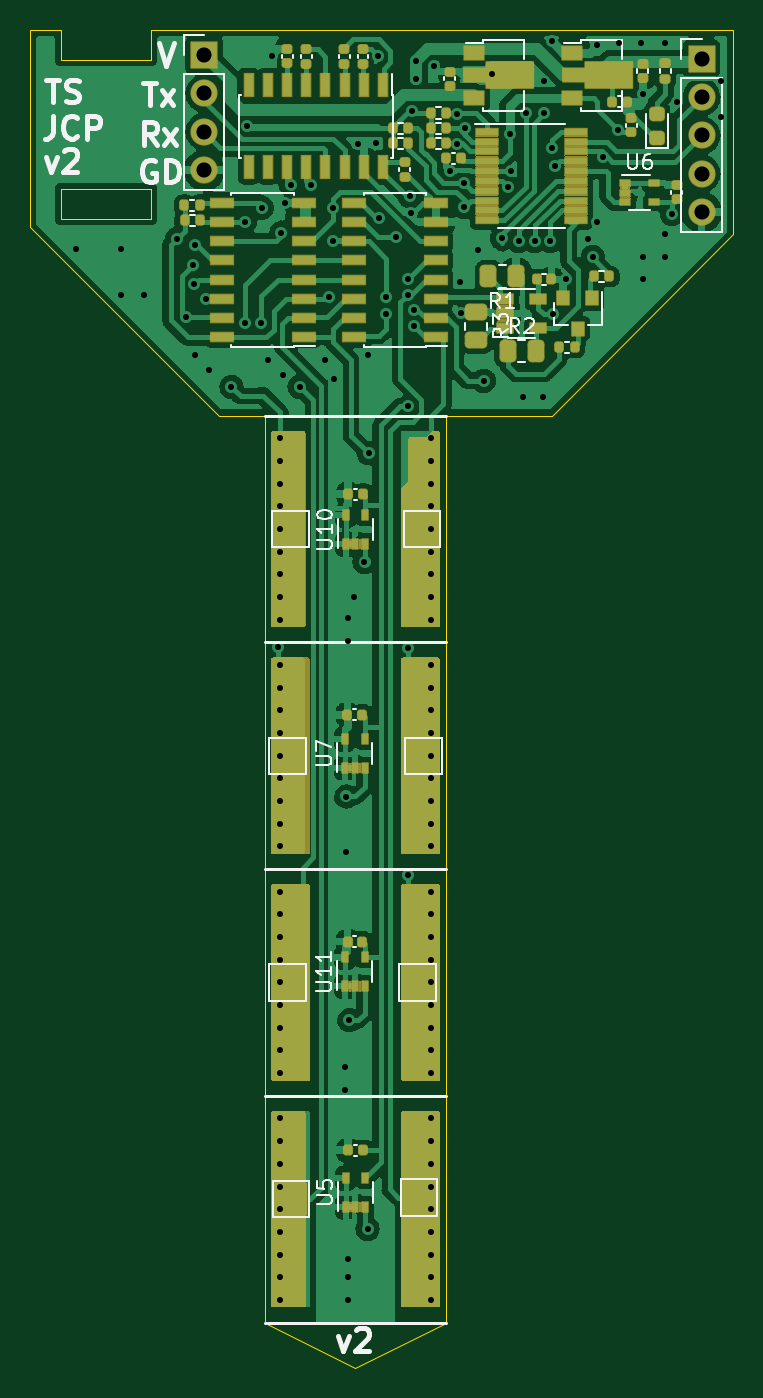
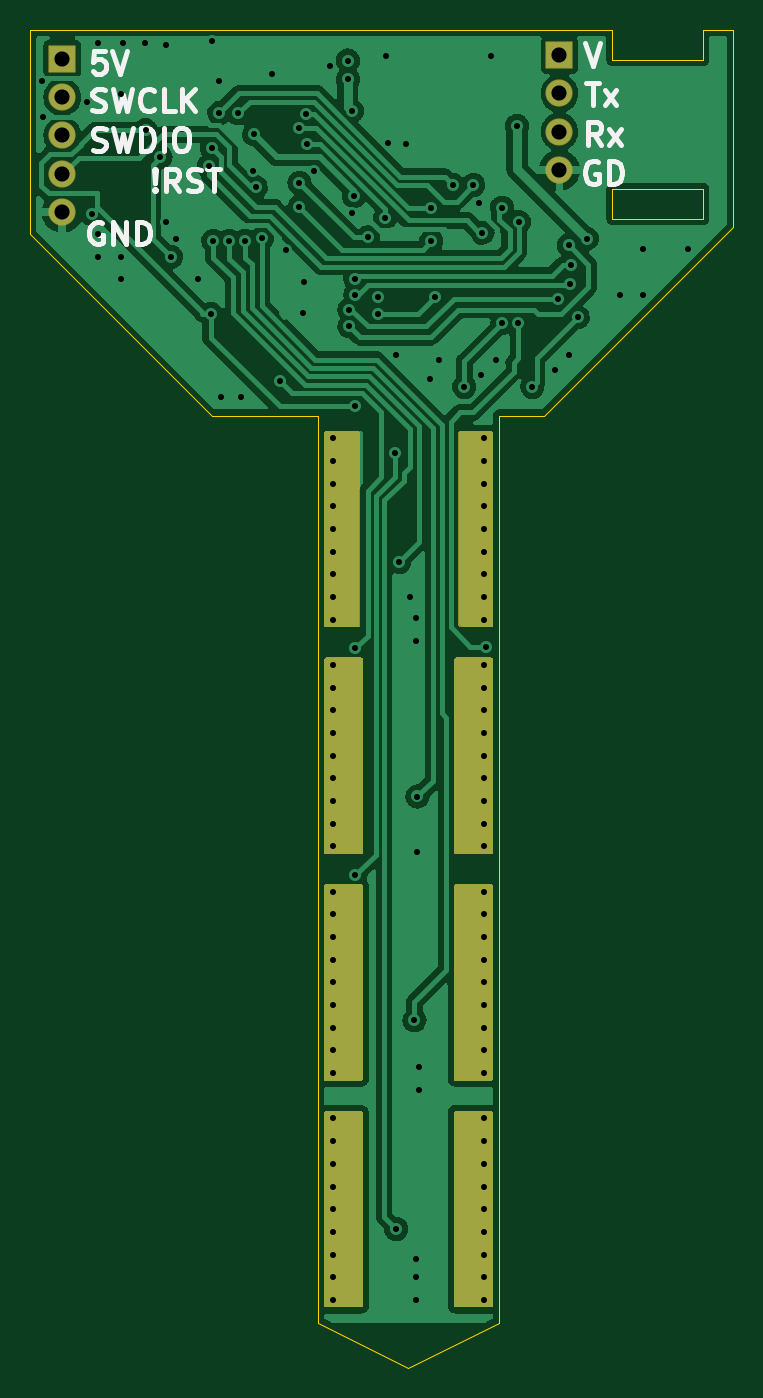
Circuit board: 11 layer files. Board 46.5 x 88.5 mm.
- bottom_copper: TempSpike-CuBottom.gbr (112939 bytes)
- top_copper: TempSpike-CuTop.gbr (185360 bytes)
- outline: TempSpike-EdgeCuts.gbr (1442 bytes)
- bottom_mask: TempSpike-MaskBottom.gbr (4988 bytes)
- top_mask: TempSpike-MaskTop.gbr (38639 bytes)
- drill: TempSpike-NPTH.drl (272 bytes)
- drill: TempSpike-PTH.drl (3441 bytes)
- paste: TempSpike-PasteBottom.gbr (456 bytes)
- paste: TempSpike-PasteTop.gbr (7729 bytes)
- bottom_silk: TempSpike-SilkBottom.gbr (7156 bytes)
- top_silk: TempSpike-SilkTop.gbr (18218 bytes)

=== bottom_copper: TempSpike-CuBottom.gbr (112939 bytes, source omitted) ===
=== top_copper: TempSpike-CuTop.gbr (185360 bytes, source omitted) ===
=== outline: TempSpike-EdgeCuts.gbr ===
%TF.GenerationSoftware,KiCad,Pcbnew,(6.0.0)*%
%TF.CreationDate,2022-08-23T17:29:19+02:00*%
%TF.ProjectId,TempSpike,54656d70-5370-4696-9b65-2e6b69636164,rev?*%
%TF.SameCoordinates,Original*%
%TF.FileFunction,Profile,NP*%
%FSLAX46Y46*%
G04 Gerber Fmt 4.6, Leading zero omitted, Abs format (unit mm)*
G04 Created by KiCad (PCBNEW (6.0.0)) date 2022-08-23 17:29:19*
%MOMM*%
%LPD*%
G01*
G04 APERTURE LIST*
%TA.AperFunction,Profile*%
%ADD10C,0.020000*%
%TD*%
G04 APERTURE END LIST*
D10*
X139500000Y-40500000D02*
X178000000Y-40500000D01*
X131500000Y-40500000D02*
X131500000Y-53500000D01*
X133500000Y-40500000D02*
X131500000Y-40500000D01*
X178000000Y-40500000D02*
X178000000Y-54000000D01*
X133500000Y-53000000D02*
X133500000Y-51000000D01*
X139500000Y-53000000D02*
X133500000Y-53000000D01*
X133500000Y-51000000D02*
X139500000Y-51000000D01*
X139500000Y-42500000D02*
X139500000Y-40500000D01*
X139500000Y-51000000D02*
X139500000Y-53000000D01*
X133500000Y-40500000D02*
X133500000Y-42500000D01*
X133500000Y-42500000D02*
X139500000Y-42500000D01*
X153000000Y-129000000D02*
X159000000Y-126000000D01*
X159000000Y-126000000D02*
X159000000Y-66000000D01*
X147000000Y-126000000D02*
X153000000Y-129000000D01*
X166000000Y-66000000D02*
X178000000Y-54000000D01*
X147000000Y-66000000D02*
X144000000Y-66000000D01*
X144000000Y-66000000D02*
X131500000Y-53500000D01*
X159000000Y-66000000D02*
X166000000Y-66000000D01*
X147000000Y-66000000D02*
X147000000Y-126000000D01*
M02*

=== bottom_mask: TempSpike-MaskBottom.gbr ===
%TF.GenerationSoftware,KiCad,Pcbnew,(6.0.0)*%
%TF.CreationDate,2022-08-23T17:29:19+02:00*%
%TF.ProjectId,TempSpike,54656d70-5370-4696-9b65-2e6b69636164,rev?*%
%TF.SameCoordinates,Original*%
%TF.FileFunction,Soldermask,Bot*%
%TF.FilePolarity,Negative*%
%FSLAX46Y46*%
G04 Gerber Fmt 4.6, Leading zero omitted, Abs format (unit mm)*
G04 Created by KiCad (PCBNEW (6.0.0)) date 2022-08-23 17:29:19*
%MOMM*%
%LPD*%
G01*
G04 APERTURE LIST*
G04 Aperture macros list*
%AMRoundRect*
0 Rectangle with rounded corners*
0 $1 Rounding radius*
0 $2 $3 $4 $5 $6 $7 $8 $9 X,Y pos of 4 corners*
0 Add a 4 corners polygon primitive as box body*
4,1,4,$2,$3,$4,$5,$6,$7,$8,$9,$2,$3,0*
0 Add four circle primitives for the rounded corners*
1,1,$1+$1,$2,$3*
1,1,$1+$1,$4,$5*
1,1,$1+$1,$6,$7*
1,1,$1+$1,$8,$9*
0 Add four rect primitives between the rounded corners*
20,1,$1+$1,$2,$3,$4,$5,0*
20,1,$1+$1,$4,$5,$6,$7,0*
20,1,$1+$1,$6,$7,$8,$9,0*
20,1,$1+$1,$8,$9,$2,$3,0*%
G04 Aperture macros list end*
%ADD10RoundRect,0.051000X-0.850000X-0.850000X0.850000X-0.850000X0.850000X0.850000X-0.850000X0.850000X0*%
%ADD11O,1.802000X1.802000*%
G04 APERTURE END LIST*
D10*
%TO.C,J2*%
X175895000Y-42394000D03*
D11*
X175895000Y-44934000D03*
X175895000Y-47474000D03*
X175895000Y-50014000D03*
X175895000Y-52554000D03*
%TD*%
D10*
%TO.C,J1*%
X143002000Y-42156000D03*
D11*
X143002000Y-44696000D03*
X143002000Y-47236000D03*
X143002000Y-49776000D03*
%TD*%
G36*
X158542121Y-67020002D02*
G01*
X158588614Y-67073658D01*
X158600000Y-67126000D01*
X158600000Y-79874000D01*
X158579998Y-79942121D01*
X158526342Y-79988614D01*
X158474000Y-80000000D01*
X156326000Y-80000000D01*
X156257879Y-79979998D01*
X156211386Y-79926342D01*
X156200000Y-79874000D01*
X156200000Y-67126000D01*
X156220002Y-67057879D01*
X156273658Y-67011386D01*
X156326000Y-67000000D01*
X158474000Y-67000000D01*
X158542121Y-67020002D01*
G37*
G36*
X158542121Y-82020002D02*
G01*
X158588614Y-82073658D01*
X158600000Y-82126000D01*
X158600000Y-94874000D01*
X158579998Y-94942121D01*
X158526342Y-94988614D01*
X158474000Y-95000000D01*
X156126000Y-95000000D01*
X156057879Y-94979998D01*
X156011386Y-94926342D01*
X156000000Y-94874000D01*
X156000000Y-82126000D01*
X156020002Y-82057879D01*
X156073658Y-82011386D01*
X156126000Y-82000000D01*
X158474000Y-82000000D01*
X158542121Y-82020002D01*
G37*
G36*
X158542121Y-97020002D02*
G01*
X158588614Y-97073658D01*
X158600000Y-97126000D01*
X158600000Y-109874000D01*
X158579998Y-109942121D01*
X158526342Y-109988614D01*
X158474000Y-110000000D01*
X156126000Y-110000000D01*
X156057879Y-109979998D01*
X156011386Y-109926342D01*
X156000000Y-109874000D01*
X156000000Y-97126000D01*
X156020002Y-97057879D01*
X156073658Y-97011386D01*
X156126000Y-97000000D01*
X158474000Y-97000000D01*
X158542121Y-97020002D01*
G37*
G36*
X158542121Y-112020002D02*
G01*
X158588614Y-112073658D01*
X158600000Y-112126000D01*
X158600000Y-124874000D01*
X158579998Y-124942121D01*
X158526342Y-124988614D01*
X158474000Y-125000000D01*
X156126000Y-125000000D01*
X156057879Y-124979998D01*
X156011386Y-124926342D01*
X156000000Y-124874000D01*
X156000000Y-112126000D01*
X156020002Y-112057879D01*
X156073658Y-112011386D01*
X156126000Y-112000000D01*
X158474000Y-112000000D01*
X158542121Y-112020002D01*
G37*
G36*
X149942121Y-97020002D02*
G01*
X149988614Y-97073658D01*
X150000000Y-97126000D01*
X150000000Y-109874000D01*
X149979998Y-109942121D01*
X149926342Y-109988614D01*
X149874000Y-110000000D01*
X147526000Y-110000000D01*
X147457879Y-109979998D01*
X147411386Y-109926342D01*
X147400000Y-109874000D01*
X147400000Y-97126000D01*
X147420002Y-97057879D01*
X147473658Y-97011386D01*
X147526000Y-97000000D01*
X149874000Y-97000000D01*
X149942121Y-97020002D01*
G37*
G36*
X149942121Y-82020002D02*
G01*
X149988614Y-82073658D01*
X150000000Y-82126000D01*
X150000000Y-94874000D01*
X149979998Y-94942121D01*
X149926342Y-94988614D01*
X149874000Y-95000000D01*
X147526000Y-95000000D01*
X147457879Y-94979998D01*
X147411386Y-94926342D01*
X147400000Y-94874000D01*
X147400000Y-82126000D01*
X147420002Y-82057879D01*
X147473658Y-82011386D01*
X147526000Y-82000000D01*
X149874000Y-82000000D01*
X149942121Y-82020002D01*
G37*
G36*
X149642121Y-67020002D02*
G01*
X149688614Y-67073658D01*
X149700000Y-67126000D01*
X149700000Y-79874000D01*
X149679998Y-79942121D01*
X149626342Y-79988614D01*
X149574000Y-80000000D01*
X147526000Y-80000000D01*
X147457879Y-79979998D01*
X147411386Y-79926342D01*
X147400000Y-79874000D01*
X147400000Y-67126000D01*
X147420002Y-67057879D01*
X147473658Y-67011386D01*
X147526000Y-67000000D01*
X149574000Y-67000000D01*
X149642121Y-67020002D01*
G37*
G36*
X149942121Y-112020002D02*
G01*
X149988614Y-112073658D01*
X150000000Y-112126000D01*
X150000000Y-124874000D01*
X149979998Y-124942121D01*
X149926342Y-124988614D01*
X149874000Y-125000000D01*
X147526000Y-125000000D01*
X147457879Y-124979998D01*
X147411386Y-124926342D01*
X147400000Y-124874000D01*
X147400000Y-112126000D01*
X147420002Y-112057879D01*
X147473658Y-112011386D01*
X147526000Y-112000000D01*
X149874000Y-112000000D01*
X149942121Y-112020002D01*
G37*
M02*

=== top_mask: TempSpike-MaskTop.gbr (38639 bytes, source omitted) ===
=== drill: TempSpike-NPTH.drl ===
M48
; DRILL file {KiCad (6.0.0)} date Tue Aug 23 17:29:19 2022
; FORMAT={-:-/ absolute / inch / decimal}
; #@! TF.CreationDate,2022-08-23T17:29:19+02:00
; #@! TF.GenerationSoftware,Kicad,Pcbnew,(6.0.0)
; #@! TF.FileFunction,NonPlated,1,2,NPTH
FMAT,2
INCH
%
G90
G05
T0
M30

=== drill: TempSpike-PTH.drl ===
M48
; DRILL file {KiCad (6.0.0)} date Tue Aug 23 17:29:19 2022
; FORMAT={-:-/ absolute / inch / decimal}
; #@! TF.CreationDate,2022-08-23T17:29:19+02:00
; #@! TF.GenerationSoftware,Kicad,Pcbnew,(6.0.0)
; #@! TF.FileFunction,Plated,1,2,PTH
FMAT,2
INCH
; #@! TA.AperFunction,Plated,PTH,ViaDrill
T1C0.0157
; #@! TA.AperFunction,Plated,PTH,ComponentDrill
T2C0.0394
%
G90
G05
T1
X5.2953Y-2.1654
X5.4134Y-2.1654
X5.4134Y-2.2835
X5.4724Y-2.2835
X5.5591Y-2.1378
X5.5827Y-2.3425
X5.5996Y-2.2075
X5.6033Y-2.2571
X5.6056Y-2.1555
X5.6063Y-2.4409
X5.6339Y-2.2943
X5.6417Y-2.4803
X5.7008Y-2.5236
X5.736Y-2.0943
X5.7372Y-2.3563
X5.7408Y-1.8445
X5.7785Y-2.3573
X5.7795Y-2.0571
X5.7953Y-2.4528
X5.8071Y-1.6634
X5.8225Y-3.2008
X5.8268Y-2.6575
X5.8268Y-2.7165
X5.8268Y-2.7756
X5.8268Y-2.8346
X5.8268Y-2.8937
X5.8268Y-2.9528
X5.8268Y-3.0118
X5.8268Y-3.0709
X5.8268Y-3.1299
X5.8268Y-3.248
X5.8268Y-3.3071
X5.8268Y-3.3661
X5.8268Y-3.4252
X5.8268Y-3.4843
X5.8268Y-3.5433
X5.8268Y-3.6024
X5.8268Y-3.6614
X5.8268Y-3.7205
X5.8268Y-3.8386
X5.8268Y-3.8976
X5.8268Y-3.9567
X5.8268Y-4.0157
X5.8268Y-4.0748
X5.8268Y-4.1339
X5.8268Y-4.1929
X5.8268Y-4.252
X5.8268Y-4.311
X5.8268Y-4.4291
X5.8268Y-4.4882
X5.8268Y-4.5472
X5.8268Y-4.6063
X5.8268Y-4.6654
X5.8268Y-4.7244
X5.8268Y-4.7835
X5.8268Y-4.8425
X5.8268Y-4.9016
X5.8307Y-2.122
X5.8346Y-2.4921
X5.8396Y-2.0443
X5.8548Y-1.998
X5.878Y-2.5236
X5.907Y-1.9985
X5.9439Y-2.4537
X5.9547Y-2.2904
X5.964Y-2.1443
X5.9646Y-2.0571
X5.9685Y-2.5039
X5.9961Y-4.2953
X5.9961Y-4.3543
X6.0Y-3.5906
X6.0Y-3.7362
X6.0039Y-3.126
X6.0039Y-3.185
X6.0039Y-4.7953
X6.0039Y-4.8425
X6.0039Y-4.9016
X6.0079Y-4.1732
X6.0197Y-3.0704
X6.0295Y-1.8917
X6.0472Y-2.9801
X6.0551Y-2.4409
X6.0551Y-4.7165
X6.0581Y-2.6969
X6.0768Y-1.8898
X6.0827Y-1.6634
X6.0846Y-2.0846
X6.1024Y-2.3337
X6.1037Y-2.2904
X6.1295Y-2.1346
X6.1614Y-2.2421
X6.1614Y-2.2835
X6.1614Y-2.5748
X6.1614Y-3.2047
X6.1614Y-3.7953
X6.1654Y-2.0276
X6.1693Y-2.0709
X6.1708Y-1.8052
X6.1772Y-2.3228
X6.1772Y-2.3661
X6.1811Y-1.7224
X6.1811Y-1.6741
X6.2205Y-2.6575
X6.2205Y-2.7165
X6.2205Y-2.7756
X6.2205Y-2.8346
X6.2205Y-2.8937
X6.2205Y-2.9528
X6.2205Y-3.0118
X6.2205Y-3.0709
X6.2205Y-3.1299
X6.2205Y-3.248
X6.2205Y-3.3071
X6.2205Y-3.3661
X6.2205Y-3.4252
X6.2205Y-3.4843
X6.2205Y-3.5433
X6.2205Y-3.6024
X6.2205Y-3.6614
X6.2205Y-3.7205
X6.2205Y-3.8386
X6.2205Y-3.8976
X6.2205Y-3.9567
X6.2205Y-4.0157
X6.2205Y-4.0748
X6.2205Y-4.1339
X6.2205Y-4.1929
X6.2205Y-4.252
X6.2205Y-4.311
X6.2205Y-4.4291
X6.2205Y-4.4882
X6.2205Y-4.5472
X6.2205Y-4.6063
X6.2205Y-4.6654
X6.2205Y-4.7244
X6.2205Y-4.7835
X6.2205Y-4.8425
X6.2205Y-4.9016
X6.2283Y-1.689
X6.2689Y-1.9606
X6.2885Y-1.8906
X6.2894Y-1.813
X6.2953Y-2.252
X6.2992Y-2.3307
X6.3071Y-1.9921
X6.3071Y-2.0551
X6.3091Y-1.8504
X6.3435Y-2.1673
X6.3583Y-2.5079
X6.378Y-1.7087
X6.4055Y-2.1368
X6.4213Y-2.0039
X6.4252Y-1.8661
X6.4291Y-1.9606
X6.4488Y-2.1437
X6.4606Y-2.5512
X6.4665Y-1.811
X6.4902Y-2.1437
X6.5118Y-2.5512
X6.5157Y-1.7283
X6.5157Y-1.811
X6.5315Y-2.1437
X6.5354Y-1.624
X6.5354Y-1.9022
X6.5378Y-2.3339
X6.5433Y-1.9488
X6.5709Y-2.2441
X6.6299Y-2.1378
X6.6417Y-2.185
X6.6535Y-1.6339
X6.6535Y-2.0945
X6.6693Y-1.9252
X6.7077Y-1.8553
X6.7106Y-1.628
X6.7677Y-1.628
X6.7717Y-1.7618
X6.7717Y-2.185
X6.7717Y-2.2441
X6.8307Y-1.628
X6.8307Y-2.126
X6.8307Y-2.185
X6.8482Y-2.0742
X6.8602Y-1.7815
X6.9744Y-1.8209
X6.9764Y-1.7283
T2
X5.63Y-1.6597
X5.63Y-1.7597
X5.63Y-1.8597
X5.63Y-1.9597
X6.925Y-1.6691
X6.925Y-1.7691
X6.925Y-1.8691
X6.925Y-1.9691
X6.925Y-2.0691
T0
M30

=== paste: TempSpike-PasteBottom.gbr ===
%TF.GenerationSoftware,KiCad,Pcbnew,(6.0.0)*%
%TF.CreationDate,2022-08-23T17:29:19+02:00*%
%TF.ProjectId,TempSpike,54656d70-5370-4696-9b65-2e6b69636164,rev?*%
%TF.SameCoordinates,Original*%
%TF.FileFunction,Paste,Bot*%
%TF.FilePolarity,Positive*%
%FSLAX46Y46*%
G04 Gerber Fmt 4.6, Leading zero omitted, Abs format (unit mm)*
G04 Created by KiCad (PCBNEW (6.0.0)) date 2022-08-23 17:29:19*
%MOMM*%
%LPD*%
G01*
G04 APERTURE LIST*
G04 APERTURE END LIST*
M02*

=== paste: TempSpike-PasteTop.gbr (7729 bytes, source omitted) ===
=== bottom_silk: TempSpike-SilkBottom.gbr (7156 bytes, source omitted) ===
=== top_silk: TempSpike-SilkTop.gbr (18218 bytes, source omitted) ===
